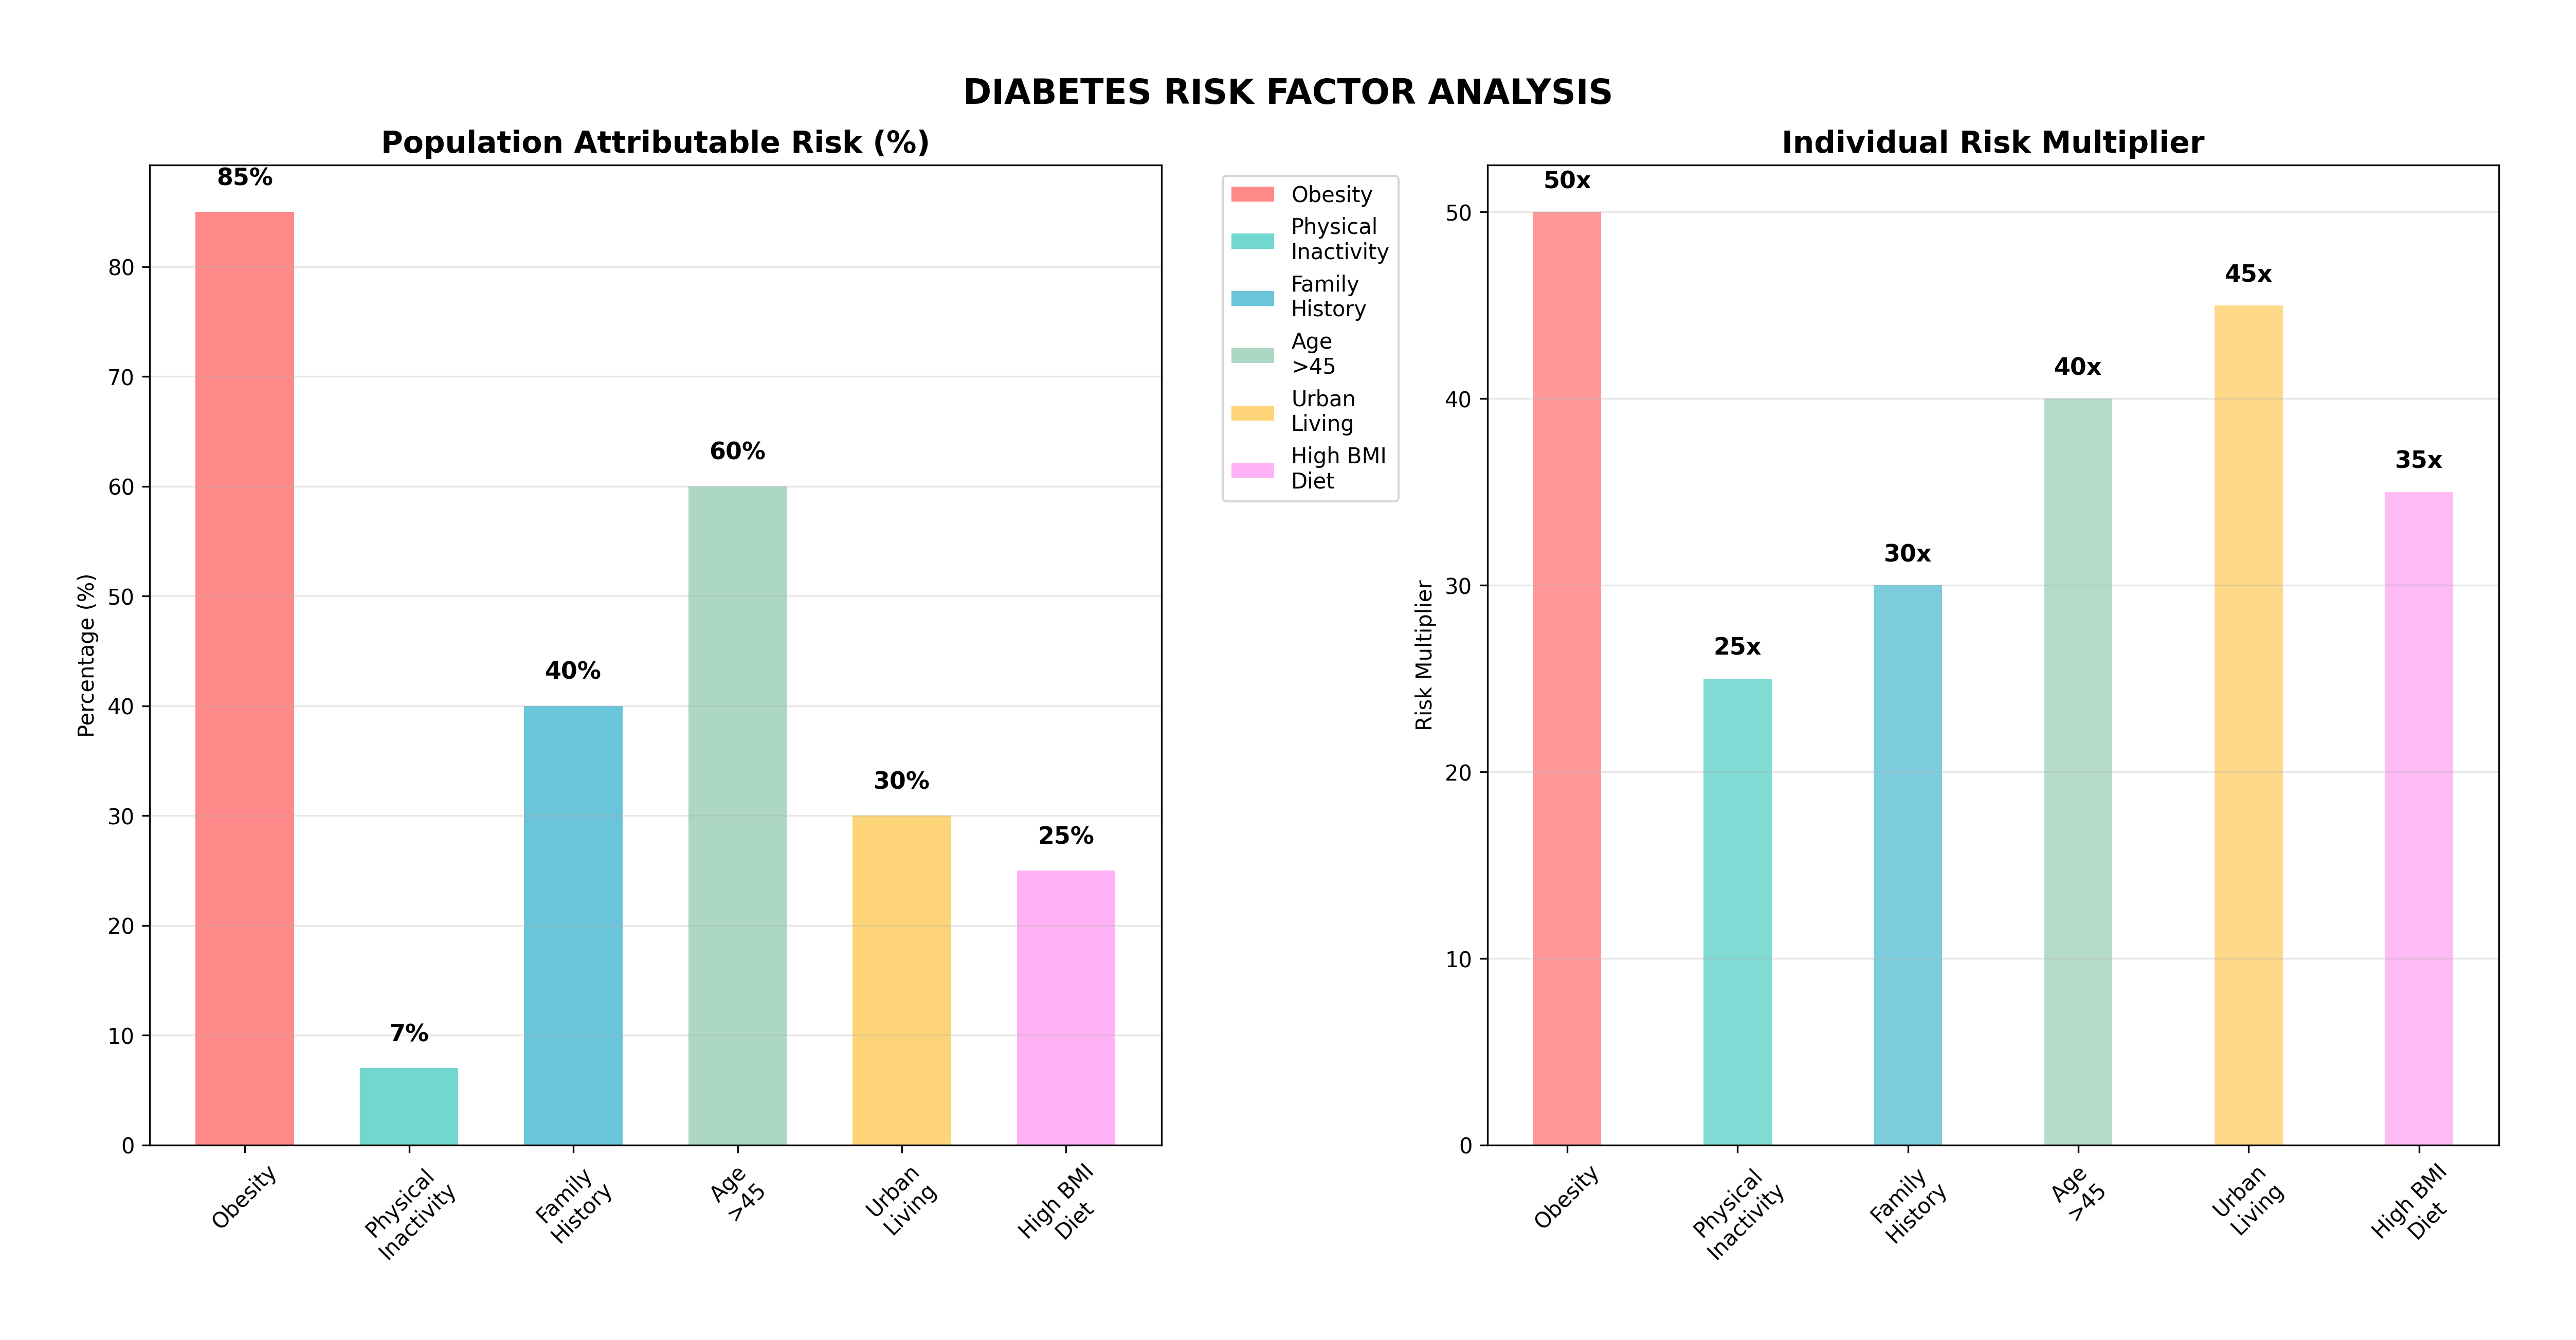

Recreate this plot in Python.
import matplotlib.pyplot as plt
import numpy as np

# Risk factor data
categories = ['Obesity', 'Physical\nInactivity', 'Family\nHistory', 'Age\n>45', 'Urban\nLiving', 'High BMI\nDiet']
outer_values = [85, 7, 40, 60, 30, 25]  # Population attributable risk (%)
inner_values = [50, 25, 30, 40, 45, 35]  # Individual risk multiplier

# Colors for different categories
colors = ['#FF6B6B', '#4ECDC4', '#45B7D1', '#96CEB4', '#FECA57', '#FF9FF3']

# Create figure with polar plot
fig, (ax1, ax2) = plt.subplots(1, 2, figsize=(16, 8))
fig.suptitle('DIABETES RISK FACTOR ANALYSIS', fontsize=16, fontweight='bold')

# Population Attributable Risk - Outer ring
ax1.bar(categories, outer_values, color=colors, alpha=0.8, width=0.6)
ax1.set_title('Population Attributable Risk (%)', fontsize=14, fontweight='bold')
ax1.set_ylabel('Percentage (%)')
ax1.grid(True, alpha=0.3, axis='y')

for i, v in enumerate(outer_values):
    ax1.text(i, v + 2, f'{v}%', ha='center', va='bottom', fontweight='bold', fontsize=11)

# Risk Multiplier - Inner circle
bars = ax2.bar(categories, inner_values, color=colors, alpha=0.7, width=0.4)
ax2.set_title('Individual Risk Multiplier', fontsize=14, fontweight='bold')
ax2.set_ylabel('Risk Multiplier')
ax2.grid(True, alpha=0.3, axis='y')

for bar, value in zip(bars, inner_values):
    ax2.text(bar.get_x() + bar.get_width()/2, bar.get_height() + 1,
             f'{value}x', ha='center', va='bottom', fontweight='bold', fontsize=11)

# Rotate x-axis labels
ax1.tick_params(axis='x', rotation=45)
ax2.tick_params(axis='x', rotation=45)

# Add legend
legend_elements = [plt.Rectangle((0,0),1,1, facecolor=color, alpha=0.8)
                  for color in colors]
ax1.legend(legend_elements, categories, bbox_to_anchor=(1.05, 1), loc='upper left')

plt.tight_layout()
plt.savefig('TLM_Diabetes_Mellitus/visualizations/risk_factor_diagram.png', dpi=300, bbox_inches='tight', pad_inches=0.5)
plt.close()

print("Risk factor diagram saved as risk_factor_diagram.png")
